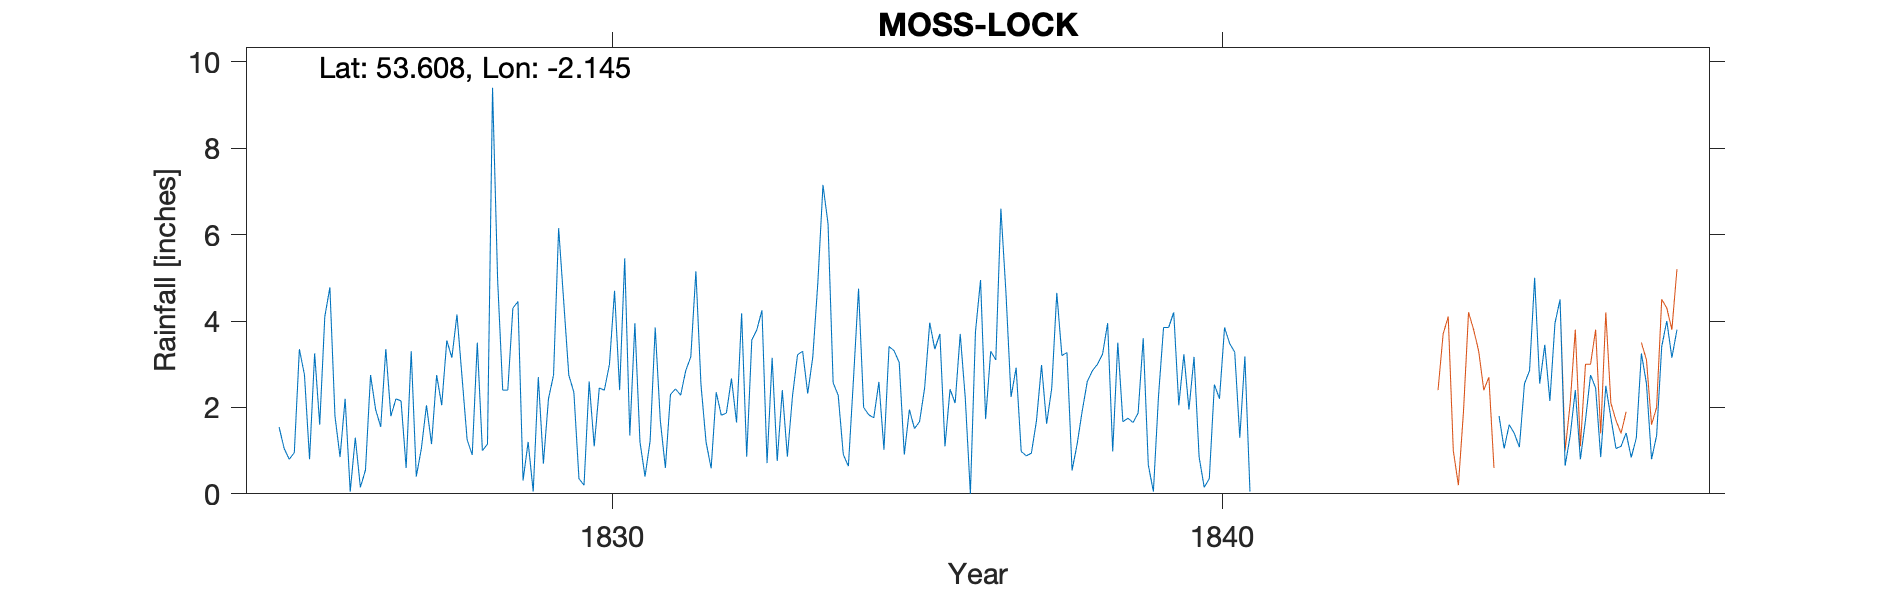

The table this chart was drawn from, first rows:
MOSS LOCK, , , , , , , , , , , , , , , , , , , , , , , 
Grid ref, SD905124, Long, -2.145, Lat, 53.61, Elevation, 470, ft, , , , , , , , , , , , , , , 
Station no, RR212, , , , , , , , , , , , , , , , , , , , , , 
, 1820, 1821, 1822, 1823, 1824, 1825, 1826, 1827, 1828, 1829, 1830, 1831, 1832, 1833, 1834, 1835, 1836, 1837, 1838, 1839, 1840, 1841, 1842
January, , , , , , 1.55, 0.85, 2.15, 2.7, 0.31, 0.2, 0.4, 1.2, 0.71, 6.25, 3.41, 2.42, 2.24, 0.54, 1.65, 3.17, , 
February, , , , , , 1.05, 2.2, 0.6, 1.25, 1.2, 2.6, 1.23, 0.59, 3.15, 2.57, 3.31, 2.1, 2.92, 1.15, 1.87, 0.85, , 
March, , , , , , 0.8, 0.05, 3.3, 0.9, 0.05, 1.1, 3.85, 2.35, 0.76, 2.28, 3.04, 3.7, 0.98, 1.92, 3.6, 0.15, , 
April, , , , , , 0.95, 1.3, 0.4, 3.5, 2.7, 2.45, 1.7, 1.82, 2.4, 0.91, 0.91, 2.21, 0.88, 2.6, 0.67, 0.35, , 
May, , , , , , 3.35, 0.15, 1.05, 1, 0.7, 2.4, 0.6, 1.87, 0.86, 0.64, 1.95, 0, 0.94, 2.85, 0.05, 2.53, , 
June, , , , , , 2.75, 0.55, 2.05, 1.15, 2.2, 3, 2.3, 2.67, 2.26, 2.65, 1.51, 3.75, 1.69, 3, 2.25, 2.2, , 
July, , , , , , 0.8, 2.75, 1.15, 9.4, 2.75, 4.7, 2.43, 1.65, 3.22, 4.75, 1.67, 4.95, 2.98, 3.23, 3.85, 3.85, , 
August, , , , , , 3.25, 1.95, 2.75, 4.95, 6.15, 2.4, 2.28, 4.18, 3.3, 2, 2.45, 1.73, 1.62, 3.95, 3.85, 3.48, , 
September, , , , , , 1.6, 1.55, 2.05, 2.4, 4.45, 5.45, 2.85, 0.86, 2.32, 1.83, 3.96, 3.3, 2.44, 0.98, 4.2, 3.28, , 
October, , , , , , 4.1, 3.35, 3.55, 2.4, 2.75, 1.35, 3.17, 3.56, 3.17, 1.76, 3.35, 3.1, 4.65, 3.5, 2.05, 1.3, , 
November, , , , , , 4.78, 1.8, 3.15, 4.3, 2.35, 3.95, 5.15, 3.8, 4.9, 2.59, 3.7, 6.6, 3.2, 1.67, 3.23, 3.18, , 
December, , , , , , 1.8, 2.2, 4.15, 4.45, 0.35, 1.2, 2.53, 4.25, 7.15, 1.02, 1.1, 4.65, 3.27, 1.75, 1.95, 0.05, , 
Total, , , , , , 26.78, 18.7, 26.35, 38.4, 25.96, 30.8, 28.49, 28.8, 34.2, 29.25, 30.36, 38.51, 27.81, 27.14, 29.22, 24.39, , 
IDR 1825 Feb, , , , , , , , , , , , , , , , , , , , , , , 
